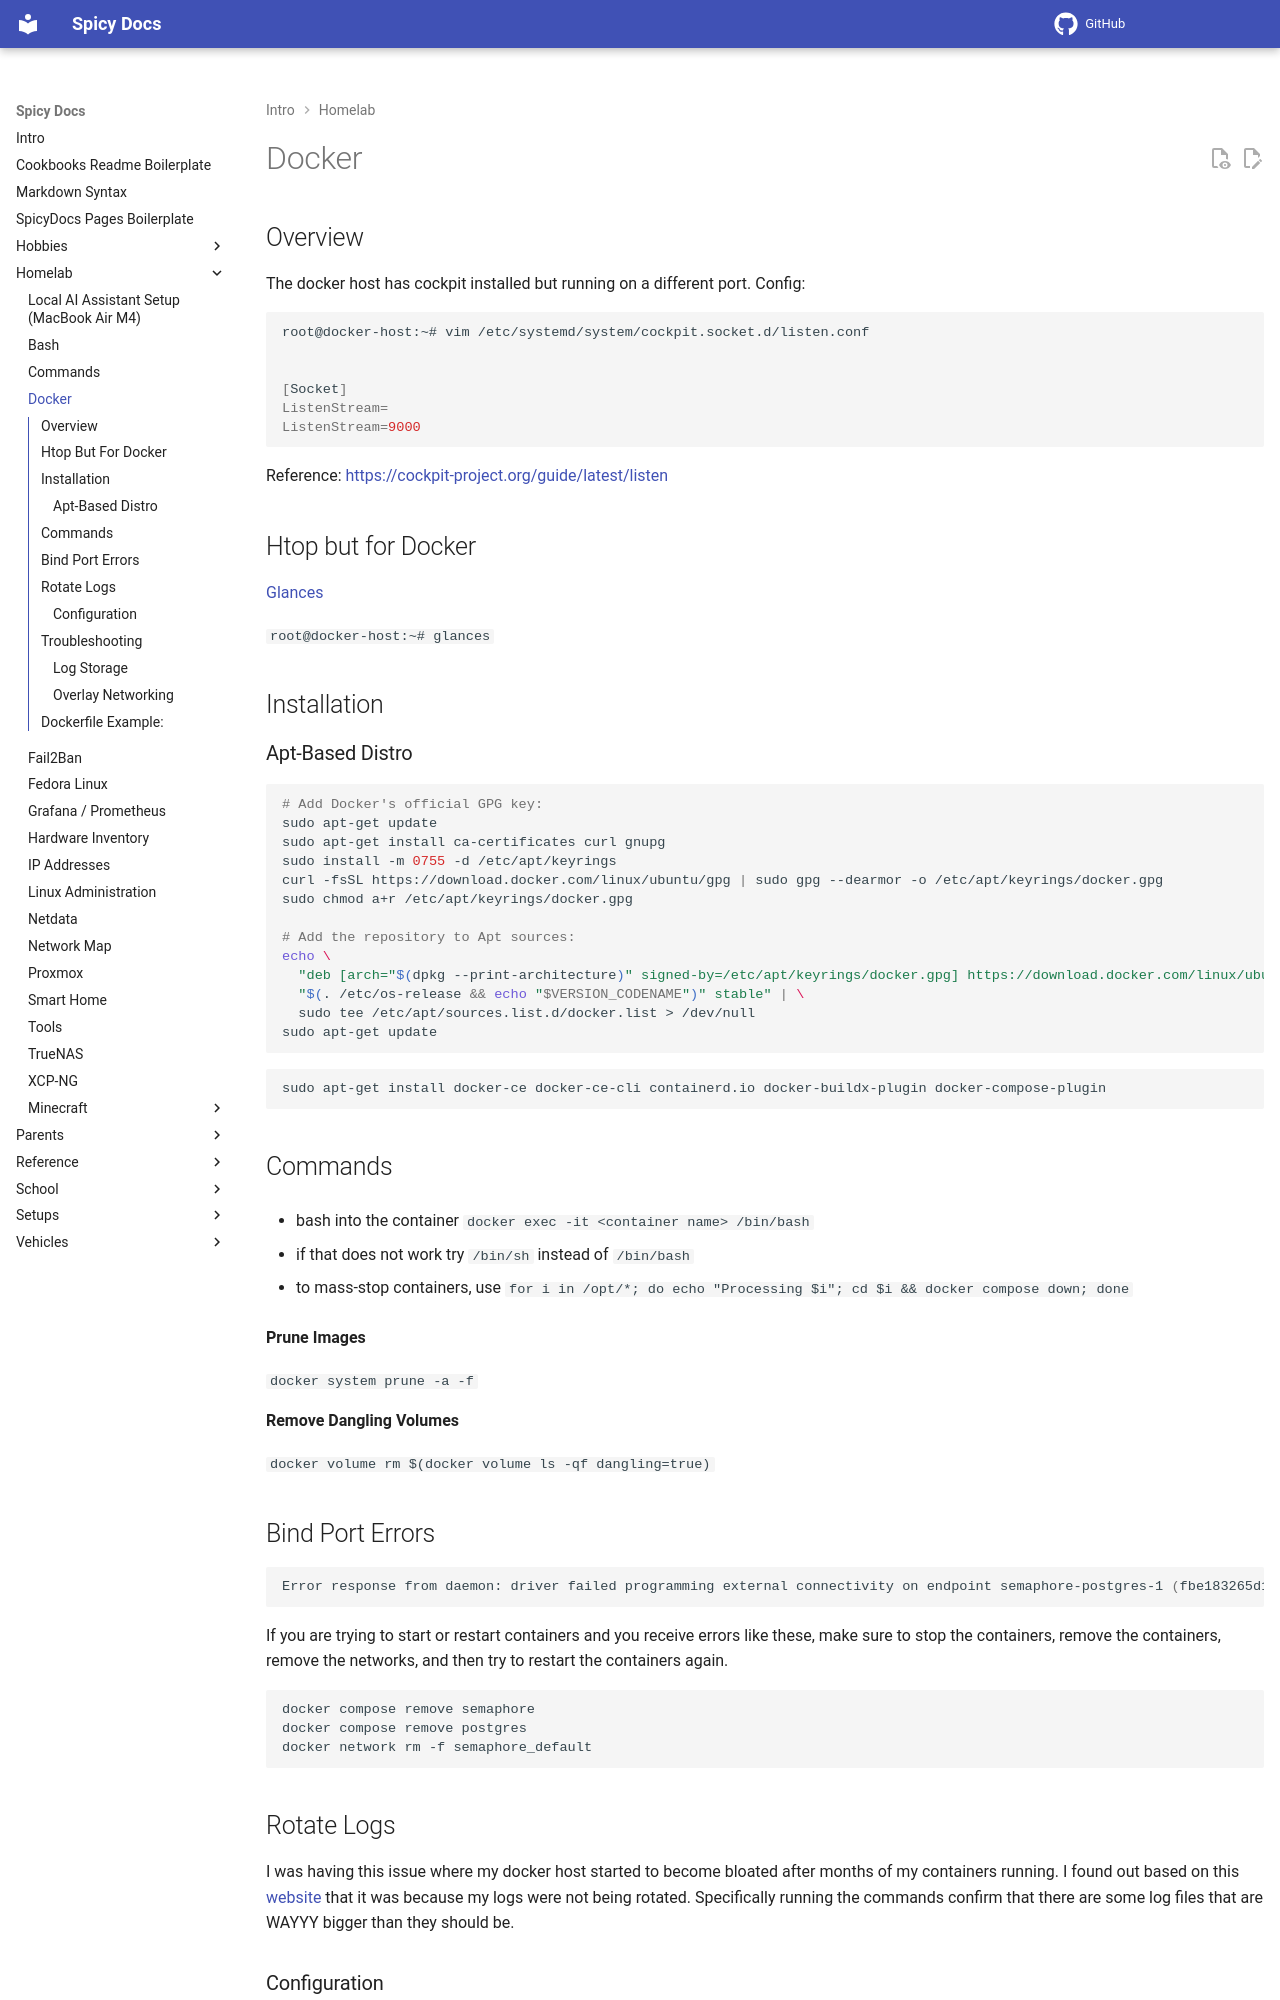

repository: spicyFajitas/cookbooks · page: homelab/docker/index.html · generator: mkdocs

# Docker

## Overview

The docker host has cockpit installed but running on a different port. Config:

```shell
root@docker-host:~# vim /etc/systemd/system/cockpit.socket.d/listen.conf


[Socket]
ListenStream=
ListenStream=9000
```

Reference: <https://cockpit-project.org/guide/latest/listen>

## Htop but for Docker

[Glances](https://www.reddit.com/r/selfhosted/comments/filg01/ctop_cli_utility_similar_to_htop_for_docker/)

`root@docker-host:~# glances`

## Installation

### Apt-Based Distro

```bash
# Add Docker's official GPG key:
sudo apt-get update
sudo apt-get install ca-certificates curl gnupg
sudo install -m 0755 -d /etc/apt/keyrings
curl -fsSL https://download.docker.com/linux/ubuntu/gpg | sudo gpg --dearmor -o /etc/apt/keyrings/docker.gpg
sudo chmod a+r /etc/apt/keyrings/docker.gpg

# Add the repository to Apt sources:
echo \
  "deb [arch="$(dpkg --print-architecture)" signed-by=/etc/apt/keyrings/docker.gpg] https://download.docker.com/linux/ubuntu \
  "$(. /etc/os-release && echo "$VERSION_CODENAME")" stable" | \
  sudo tee /etc/apt/sources.list.d/docker.list > /dev/null
sudo apt-get update
```

```bash
sudo apt-get install docker-ce docker-ce-cli containerd.io docker-buildx-plugin docker-compose-plugin
```

## Commands

- bash into the container `docker exec -it <container name> /bin/bash`

- if that does not work try `/bin/sh` instead of `/bin/bash`

- to mass-stop containers, use `for i in /opt/*; do echo "Processing $i"; cd $i && docker compose down; done`

**Prune Images**

`docker system prune -a -f`

**Remove Dangling Volumes**

`docker volume rm $(docker volume ls -qf dangling=true)`

## Bind Port Errors

```bash
Error response from daemon: driver failed programming external connectivity on endpoint semaphore-postgres-1 (fbe183265d127afc95f0cd4ccb5e7d682fed8770e44d4c9b248f14f3f2d2ef92): Bind for 0.0.0.0:5432 failed: port is already allocated
```

If you are trying to start or restart containers and you receive errors like these, make sure to stop the containers, remove the containers, remove the networks, and then try to restart the containers again.

```bash
docker compose remove semaphore
docker compose remove postgres 
docker network rm -f semaphore_default
```

## Rotate Logs

I was having this issue where my docker host started to become bloated after months of my containers running. I found out based on this [website](https://forums.docker.com/t/some-way-to-clean-up-identify-contents-of-var-lib-docker-overlay/30604/33) that it was because my logs were not being rotated.  Specifically running the commands confirm that there are some log files that are WAYYY bigger than they should be.

### Configuration

Configure log rotation at `/etc/docker/daemon.json`. The following sample has been provided, which sets json log files to have a maximum size of 10m before rotating and keeps a maximum of 3 log files.

Sample Config:

```json
{
  "log-driver": "json-file",
  "log-opts": {
    "max-size": "10m",
    "max-file": "3"
  }
}
```

Source:

- [Log Rotation Configuration Guide](https://tech-bloggers.in/rotate-the-docker-container-log/)

## Troubleshooting
